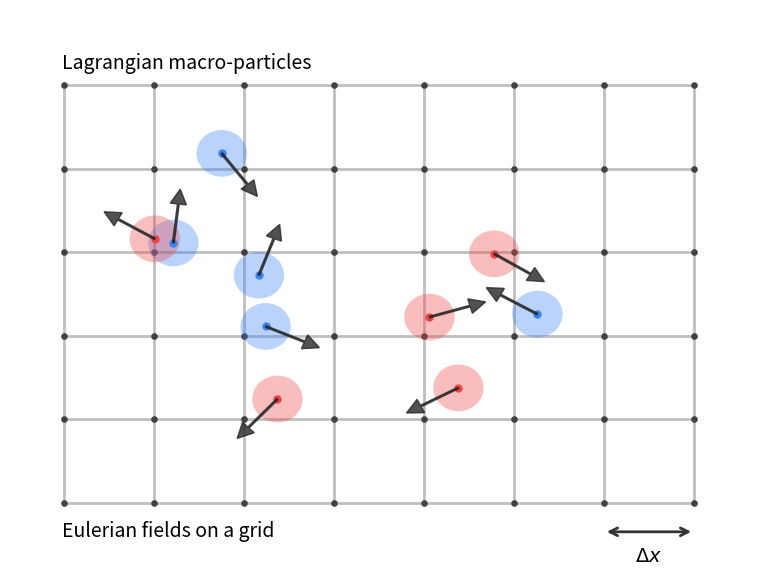
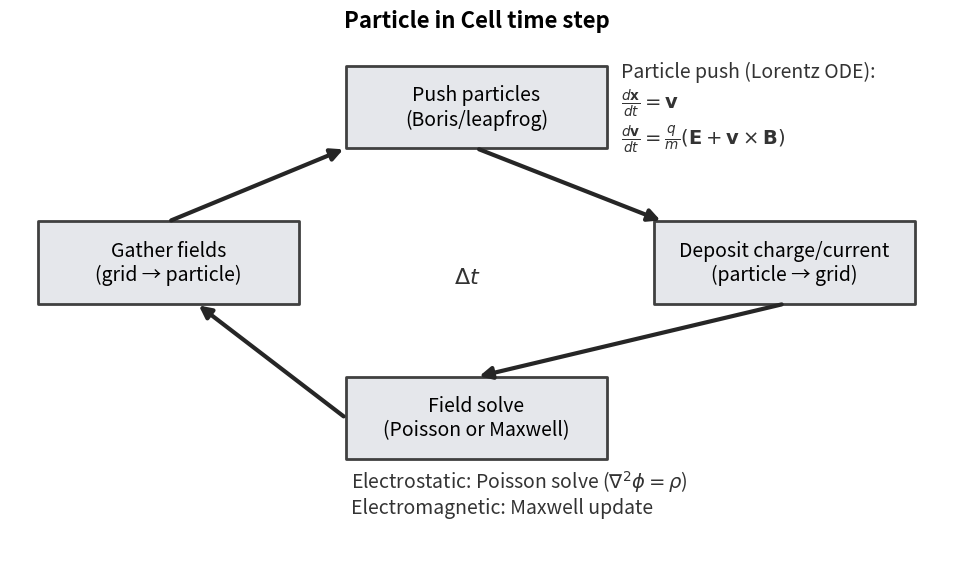

These figures' Python source, in order:
# %% IMPORTS
import os
import numpy as np
import matplotlib.pyplot as plt
from matplotlib.patches import Circle, Rectangle, FancyArrowPatch, Wedge
from matplotlib.path import Path

# Optional: match your aesthetic choices
plt.rcParams["axes.spines.right"] = False
plt.rcParams["axes.spines.top"] = False
plt.rcParams["axes.spines.left"] = False
plt.rcParams["axes.spines.bottom"] = False
plt.rcParams.update({"font.size": 12})
# %% FUNCTIONS

plt.rcParams.update({"font.size": 14})


def save_pic_grid_particles(
    outpath="pic_grid_particles.png",
    *,
    Nx=8,
    Ny=6,
    dx=1.0,
    seed=2,
):
    """
    PIC cartoon: Eulerian grid and Lagrangian macro-particles with velocity arrows.
    Clean, no ticks, no dense text.
    """
    rng = np.random.default_rng(seed)

    Lx = (Nx - 1) * dx
    Ly = (Ny - 1) * dx

    fig, ax = plt.subplots(figsize=(7.8, 6))
    ax.set_xlim(-0.6 * dx, Lx + 0.6 * dx)
    ax.set_ylim(-0.6 * dx, Ly + 0.9 * dx)
    ax.set_xticks([])
    ax.set_yticks([])
    for spine in ax.spines.values():
        spine.set_visible(False)

    # Grid lines
    for i in range(Nx):
        x = i * dx
        ax.plot([x, x], [0, Ly], lw=2, color="0.75")
    for j in range(Ny):
        y = j * dx
        ax.plot([0, Lx], [y, y], lw=2, color="0.75")

    # Grid nodes as small dark points
    for i in range(Nx):
        for j in range(Ny):
            ax.scatter(i * dx, j * dx, s=14, color="0.25", zorder=3)

    # Macro-particles
    n_particles = 10
    pos = np.column_stack([
        rng.uniform(0.7 * dx, Lx - 0.7 * dx, size=n_particles),
        rng.uniform(0.7 * dx, Ly - 0.7 * dx, size=n_particles)
    ])

    # Two species coloring
    colors = np.array(["#3B82F6"] * n_particles)
    colors[: n_particles // 2] = "#EF4444"
    rng.shuffle(colors)

    # Random velocities for arrows
    vel = rng.normal(0, 1.0, size=(n_particles, 2))
    vel /= np.maximum(np.linalg.norm(vel, axis=1, keepdims=True), 1e-12)
    vel *= 0.65 * dx

    # Draw particles as soft disks and arrows
    for (x, y), (vx, vy), c in zip(pos, vel, colors):
        circ = Circle((x, y), radius=0.28 * dx, facecolor=c, edgecolor="none", alpha=0.35, zorder=4)
        ax.add_patch(circ)
        ax.scatter(x, y, s=25, color=c, zorder=5)
        ax.arrow(
            x, y, vx, vy,
            width=0.02 * dx, head_width=0.18 * dx, head_length=0.18 * dx,
            length_includes_head=True, color="0.15", alpha=0.8, zorder=6
        )

    # small scale markers:
    ax.annotate("", xy=(6.0, -0.35 * dx), xytext=(7.0*dx, -0.35 * dx),
                arrowprops=dict(arrowstyle="<->", lw=2, color="0.2"))
    ax.text(6.5 * dx, -0.52 * dx, r"$\Delta x$", ha="center", va="top")

    ax.text(0.07, 0.92, "Lagrangian macro-particles", transform=ax.transAxes, ha="left", va="top")
    ax.text(0.07, 0.02, "Eulerian fields on a grid", transform=ax.transAxes, ha="left", va="bottom")

    fig.tight_layout()
    fig.savefig(outpath, dpi=200)
    plt.close(fig)


def save_pic_processing_loop(
    outpath="pic_processing_loop.png",
):
    """
    PIC processing loop diagram: Push, Deposit, Field solve, Gather, loop with dt.
    """
    fig, ax = plt.subplots(figsize=(9.75, 6))
    ax.set_xlim(0, 10)
    ax.set_ylim(0, 6)
    ax.set_xticks([])
    ax.set_yticks([])
    for spine in ax.spines.values():
        spine.set_visible(False)

    # Box helper
    def box(x, y, w, h, text, *, fc="#E5E7EB", ec="0.25"):
        r = Rectangle((x, y), w, h, facecolor=fc, edgecolor=ec, lw=2, joinstyle="round")
        ax.add_patch(r)
        ax.text(x + w / 2, y + h / 2, text, ha="center", va="center")
        return r

    # Arrow helper
    def arrow(x0, y0, x1, y1, *, lw=3):
        a = FancyArrowPatch(
            (x0, y0), (x1, y1),
            arrowstyle="-|>", mutation_scale=18,
            lw=lw, color="0.15", connectionstyle="arc3"
        )
        ax.add_patch(a)

    # Place boxes around a loop
    w, h = 2.8, 0.9
    b_push   = box(3.6, 4.6, w, h, "Push particles\n(Boris/leapfrog)")
    b_depos  = box(6.9, 2.9, w, h, "Deposit charge/current\n(particle → grid)")
    b_solve  = box(3.6, 1.2, w, h, f"Field solve\n(Poisson or Maxwell)")
    b_gather = box(0.3, 2.9, w, h, "Gather fields\n(grid → particle)")


    # Loop arrows
    arrow(5.0, 4.6, 7.0, 3.8)   # push -> deposit
    arrow(8.3, 2.9, 5.0, 2.1)   # deposit -> solve
    arrow(3.6, 1.65, 2.0, 2.9)  # solve -> gather
    arrow(1.7, 3.8, 3.6, 4.6)   # gather -> push

    # Central dt
    ax.text(4.9, 3.2, r"$\Delta t$", ha="center", va="center", fontsize=16, color="0.2")

    # Minimal side annotations, not dense
    #ax.text(6.95, 5.7, r"$\frac{d\mathbf{x}}{dt}=\mathbf{v}$", ha="left", va="top", color="0.2")
    #ax.text(6.95, 5.25, r"$\frac{d\mathbf{v}}{dt}=\frac{q}{m}\left(\mathbf{E}+\mathbf{v}\times\mathbf{B}\right)$", ha="left", va="top", color="0.2")
    ax.text(6.55, 5.55,
            "Particle push (Lorentz ODE):\n"
            r"$\frac{d\mathbf{x}}{dt}=\mathbf{v}$" "\n"
            r"$\frac{d\mathbf{v}}{dt}=\frac{q}{m}\left(\mathbf{E}+\mathbf{v}\times\mathbf{B}\right)$",
            ha="left", va="top", color="0.2")

    ax.text(3.65, 0.55,
            r"Electrostatic: Poisson solve ($\nabla^2\phi=\rho$)" "\n"
            r"Electromagnetic: Maxwell update",
            ha="left", va="bottom", color="0.2")
    

    ax.text(0.5, 1.02, "Particle in Cell time step", transform=ax.transAxes, 
            ha="center", va="top", fontweight="bold", fontsize=16)

    fig.tight_layout()
    fig.savefig(outpath, dpi=200)
    plt.close(fig)


# %% MAIN
os.makedirs("pic_diagrams", exist_ok=True)
save_pic_grid_particles(os.path.join("pic_diagrams", "pic_grid_particles.png"))
save_pic_processing_loop(os.path.join("pic_diagrams", "pic_processing_loop.png"))
# %% END
